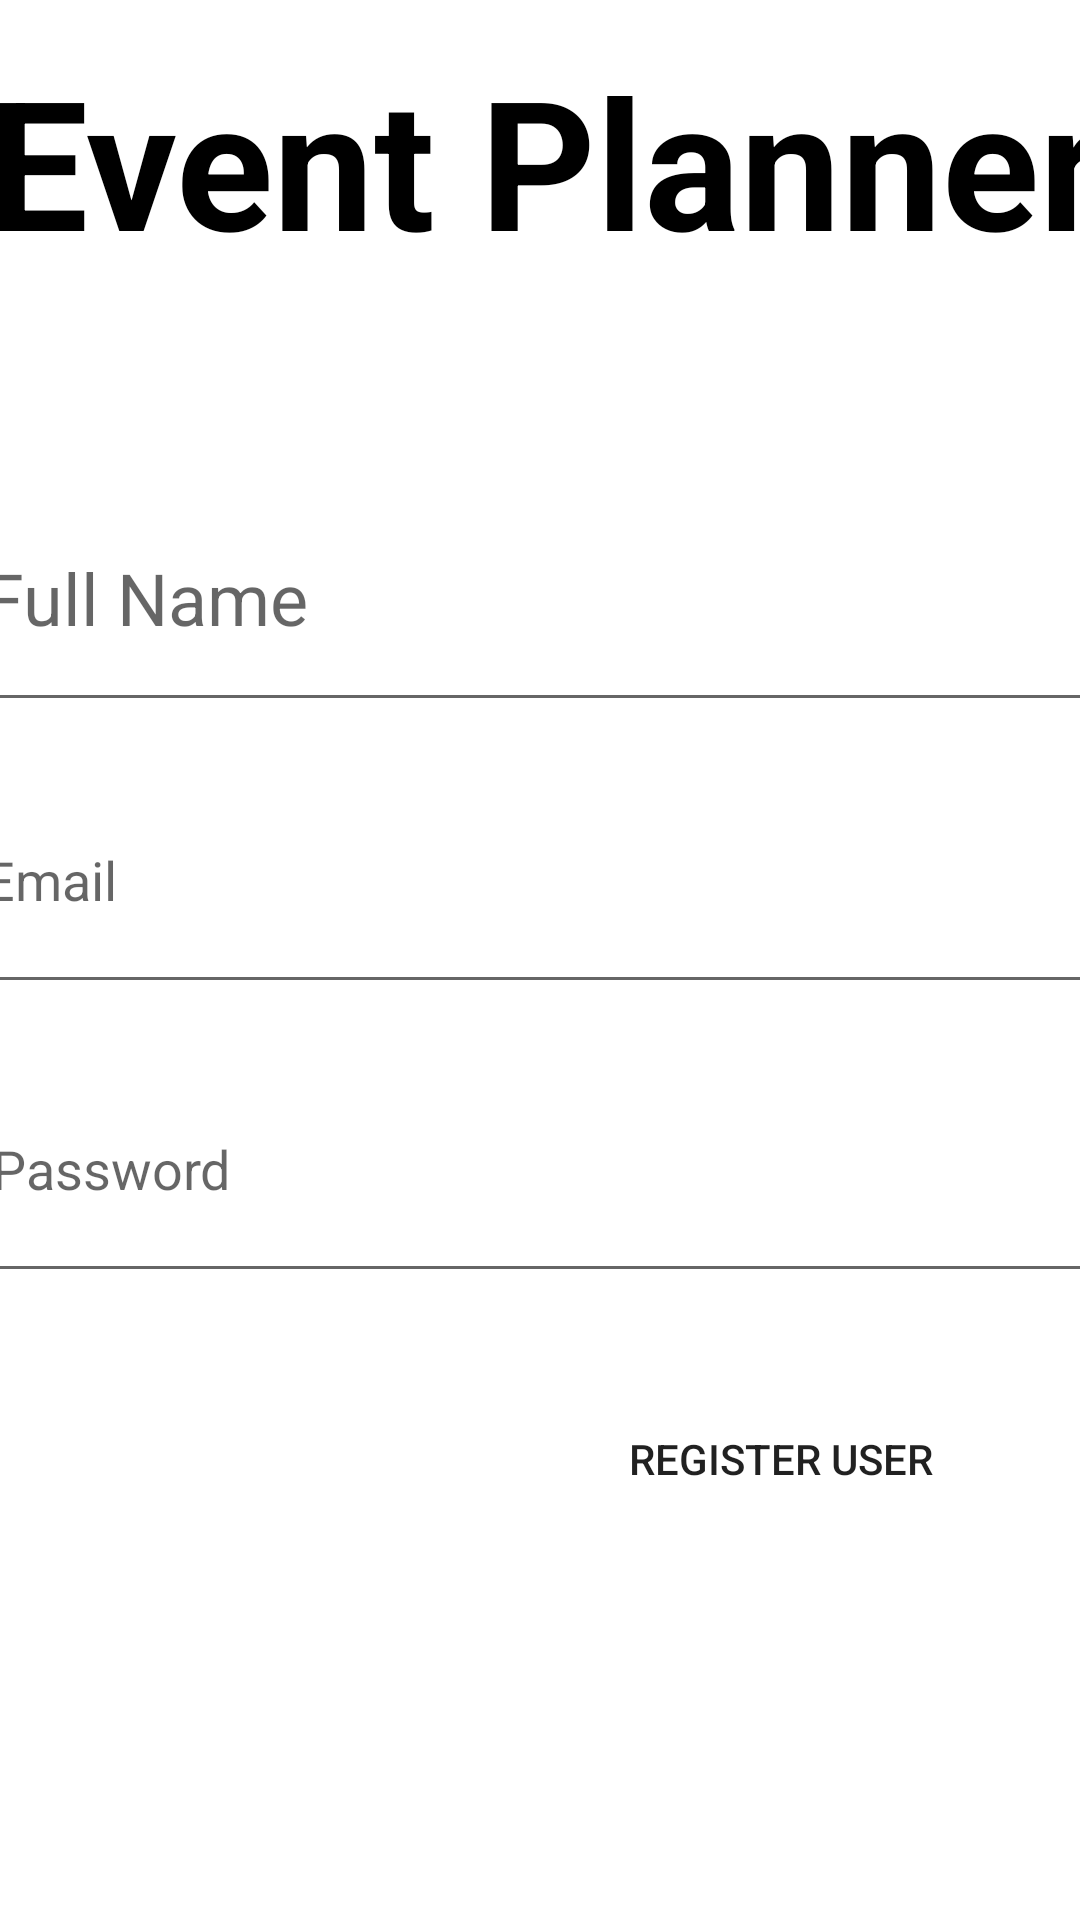

Layout XML and referenced resources for this Android screen:
<!-- AndroidManifest.xml: application theme Theme.EventPlannerApp -->
<!-- res/layout/activity_register_user.xml -->
<?xml version="1.0" encoding="utf-8"?>
<androidx.constraintlayout.widget.ConstraintLayout xmlns:android="http://schemas.android.com/apk/res/android"
    xmlns:app="http://schemas.android.com/apk/res-auto"
    xmlns:tools="http://schemas.android.com/tools"
    android:layout_width="match_parent"
    android:layout_height="match_parent"
    tools:context=".RegisterUser">

    <EditText
        android:id="@+id/fullname_text"
        android:layout_width="390dp"
        android:layout_height="86dp"
        android:ems="10"
        android:hint="Full Name"
        android:inputType="text"
        android:textSize="24sp"
        app:layout_constraintBottom_toBottomOf="parent"
        app:layout_constraintEnd_toEndOf="parent"
        app:layout_constraintHorizontal_bias="0.333"
        app:layout_constraintStart_toStartOf="parent"
        app:layout_constraintTop_toTopOf="parent"
        app:layout_constraintVertical_bias="0.279" />

    <TextView
        android:id="@+id/return_text"
        android:layout_width="396dp"
        android:layout_height="80dp"
        android:gravity="center"
        android:text="Event Planner"
        android:textAlignment="center"
        android:textColor="#000000"
        android:textSize="60sp"
        android:textStyle="bold"
        app:layout_constraintBottom_toBottomOf="parent"
        app:layout_constraintEnd_toEndOf="parent"
        app:layout_constraintHorizontal_bias="0.466"
        app:layout_constraintStart_toStartOf="parent"
        app:layout_constraintTop_toTopOf="parent"
        app:layout_constraintVertical_bias="0.024" />

    <Button
        android:id="@+id/register_user_button"
        android:layout_width="182dp"
        android:layout_height="80dp"
        android:background="@drawable/roundstyle"
        android:text="Register User"
        app:layout_constraintBottom_toBottomOf="parent"
        app:layout_constraintEnd_toEndOf="parent"
        app:layout_constraintHorizontal_bias="0.951"
        app:layout_constraintStart_toStartOf="parent"
        app:layout_constraintTop_toTopOf="parent"
        app:layout_constraintVertical_bias="0.797" />

    <ProgressBar
        android:id="@+id/progressBar"
        style="?android:attr/progressBarStyle"
        android:layout_width="wrap_content"
        android:layout_height="wrap_content"
        android:visibility="gone"
        app:layout_constraintBottom_toBottomOf="parent"
        app:layout_constraintEnd_toEndOf="parent"
        app:layout_constraintHorizontal_bias="0.498"
        app:layout_constraintStart_toStartOf="parent"
        app:layout_constraintTop_toTopOf="parent"
        app:layout_constraintVertical_bias="0.48" />

    <EditText
        android:id="@+id/password_text"
        android:layout_width="390dp"
        android:layout_height="86dp"
        android:ems="10"
        android:hint="Password"
        android:inputType="textPassword"
        app:layout_constraintBottom_toBottomOf="parent"
        app:layout_constraintEnd_toEndOf="parent"
        app:layout_constraintHorizontal_bias="0.238"
        app:layout_constraintStart_toStartOf="parent"
        app:layout_constraintTop_toTopOf="parent"
        app:layout_constraintVertical_bias="0.623" />

    <EditText
        android:id="@+id/email_text"
        android:layout_width="390dp"
        android:layout_height="86dp"
        android:ems="10"
        android:hint="Email"
        android:inputType="textEmailAddress"
        app:layout_constraintBottom_toBottomOf="parent"
        app:layout_constraintEnd_toEndOf="parent"
        app:layout_constraintHorizontal_bias="0.333"
        app:layout_constraintStart_toStartOf="parent"
        app:layout_constraintTop_toTopOf="parent"
        app:layout_constraintVertical_bias="0.449" />

</androidx.constraintlayout.widget.ConstraintLayout>
<!-- resources referenced by this layout -->
<resources>
  <style name="Theme.EventPlannerApp" parent="Theme.MaterialComponents.DayNight.NoActionBar">
          
          <item name="colorPrimary">@color/black</item>
          <item name="colorPrimaryVariant">#030303</item>
          <item name="colorOnPrimary">@color/white</item>
          
          <item name="colorSecondary">@color/teal_200</item>
          <item name="colorSecondaryVariant">@color/teal_700</item>
          <item name="colorOnSecondary">@color/black</item>
          
          <item name="android:statusBarColor" tools:targetApi="l">?attr/colorPrimaryVariant</item>
          
      </style>
  <!-- not gathered from this repository: default colours our renderer supplied (Android Studio template values) -->
  <color name="teal_200">#FF03DAC5</color>
  <color name="teal_700">#FF018786</color>
  <color name="black">#FF000000</color>
  <color name="white">#FFFFFFFF</color>
</resources>
